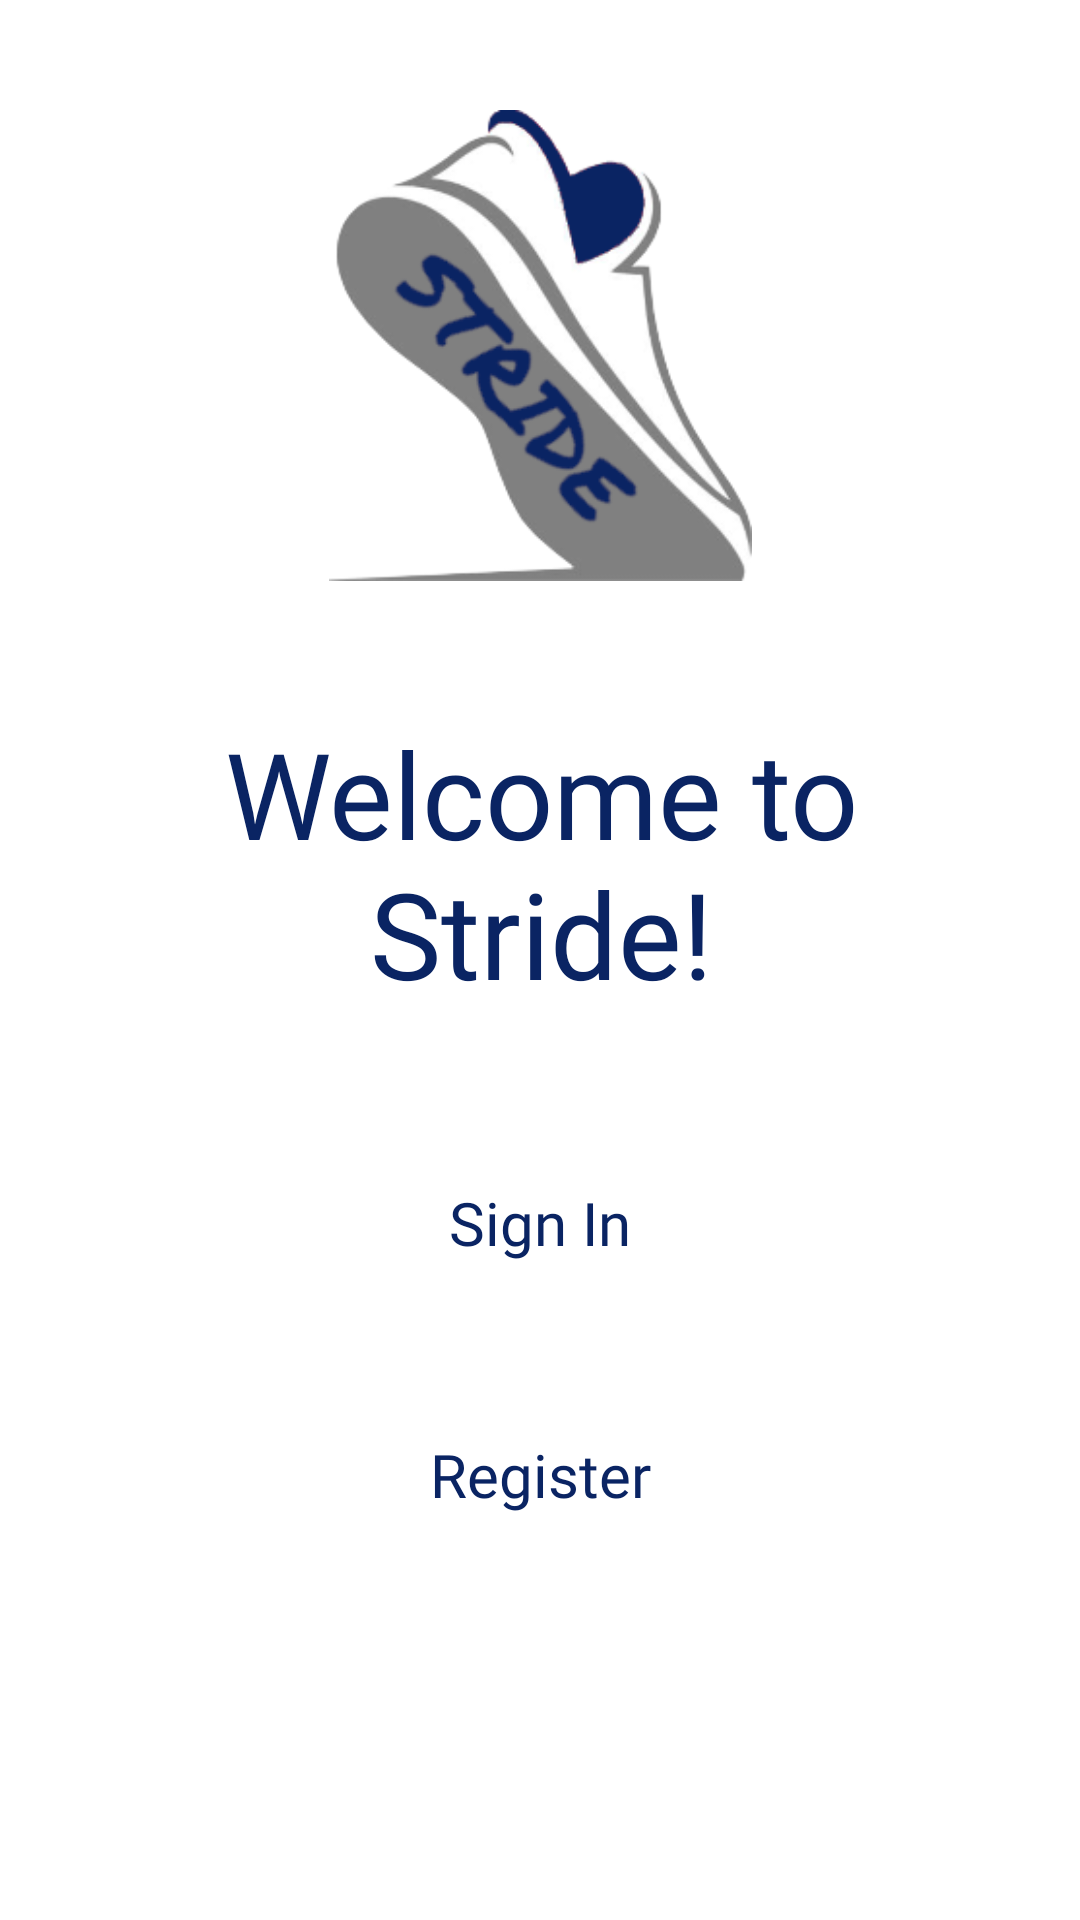

Android layout source for this screen:
<!-- AndroidManifest.xml: application theme Theme.Stride -->
<!-- res/layout/fragment_welcome.xml -->
<?xml version="1.0" encoding="utf-8"?>
<androidx.constraintlayout.widget.ConstraintLayout xmlns:android="http://schemas.android.com/apk/res/android"
    xmlns:app="http://schemas.android.com/apk/res-auto"
    xmlns:tools="http://schemas.android.com/tools"
    android:layout_width="match_parent"
    android:layout_height="match_parent"
    tools:context=".WelcomeFragment">

    <ImageView
        android:id="@+id/WelcomStrideLogo"
        android:layout_width="163dp"
        android:layout_height="157dp"
        android:src="@drawable/stride_logo"
        app:layout_constraintBottom_toBottomOf="parent"
        app:layout_constraintEnd_toEndOf="parent"
        app:layout_constraintStart_toStartOf="parent"
        app:layout_constraintTop_toTopOf="parent"
        app:layout_constraintVertical_bias="0.076" />

    <TextView
        android:id="@+id/welcomeText"
        android:layout_width="264dp"
        android:layout_height="108dp"
        android:layout_marginTop="36dp"
        android:fontFamily="@font/inter_medium"
        android:text="@string/welcome_message"
        android:textAlignment="center"
        android:textAppearance="@style/TextAppearance.AppCompat.Display3"
        android:textColor="@color/blue"
        android:textSize="40dp"
        app:layout_constraintBottom_toBottomOf="parent"
        app:layout_constraintEnd_toEndOf="parent"
        app:layout_constraintHorizontal_bias="0.505"
        app:layout_constraintStart_toStartOf="parent"
        app:layout_constraintTop_toBottomOf="@+id/WelcomStrideLogo"
        app:layout_constraintVertical_bias="0.027" />

    <Button
        android:id="@+id/signInFragButton"
        style="@style/Widget.Material3.Button.IconButton.Outlined"
        android:layout_width="150dp"
        android:layout_height="60dp"
        android:layout_marginTop="32dp"
        android:fontFamily="@font/inter_medium"
        android:text="@string/connection.sign_in"
        android:textColor="@color/blue"
        android:textSize="20sp"
        app:layout_constraintBottom_toBottomOf="parent"
        app:layout_constraintEnd_toEndOf="parent"
        app:layout_constraintStart_toStartOf="parent"
        app:layout_constraintTop_toBottomOf="@+id/welcomeText"
        app:layout_constraintVertical_bias="0.0"
        app:strokeColor="@color/blue"
        app:strokeWidth="3dp" />

    <Button
        android:id="@+id/registerFragButton"
        style="@style/Widget.Material3.Button.IconButton.Outlined"
        android:layout_width="150dp"
        android:layout_height="60dp"
        android:layout_marginTop="24dp"
        android:fontFamily="@font/inter_medium"
        android:text="@string/connection.register"
        android:textColor="@color/blue"
        android:textSize="20sp"
        app:layout_constraintBottom_toBottomOf="parent"
        app:layout_constraintEnd_toEndOf="parent"
        app:layout_constraintStart_toStartOf="parent"
        app:layout_constraintTop_toBottomOf="@+id/signInFragButton"
        app:layout_constraintVertical_bias="0.0"
        app:strokeColor="@color/blue"
        app:strokeWidth="3dp" />
</androidx.constraintlayout.widget.ConstraintLayout>
<!-- resources referenced by this layout -->
<resources>
  <color name="blue">#0A2463</color>
  <!-- drawable stride_logo: png bitmap (drawable, 31640 bytes) -->
  <string name="connection.register">Register</string>
  <string name="connection.sign_in">Sign In</string>
  <string name="welcome_message">Welcome to Stride!</string>
  <style name="Theme.Stride" parent="Theme.MaterialComponents.DayNight.NoActionBar">
          
          <item name="colorPrimary">@color/purple_500</item>
          <item name="colorPrimaryVariant">@color/purple_700</item>
          <item name="colorOnPrimary">@color/white</item>
          
          <item name="colorSecondary">@color/teal_200</item>
          <item name="colorSecondaryVariant">@color/teal_700</item>
          <item name="colorOnSecondary">@color/black</item>
          
          <item name="android:statusBarColor">@color/white</item>
          
      </style>
  <color name="purple_500">#FF6200EE</color>
  <color name="purple_700">#FF3700B3</color>
  <color name="white">#FFFFFFFF</color>
  <color name="teal_200">#FF03DAC5</color>
  <color name="teal_700">#FF018786</color>
  <color name="black">#FF000000</color>
</resources>
